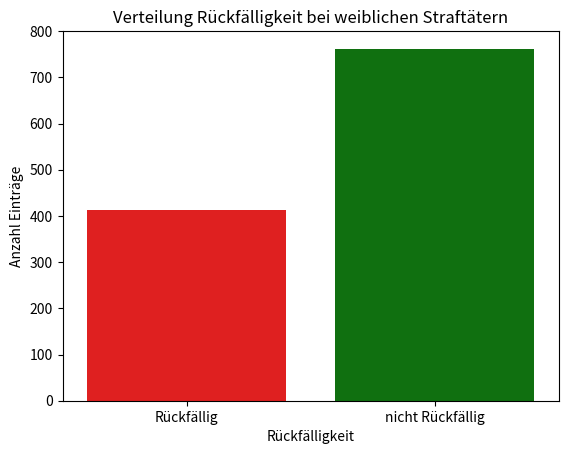

Source code (Python):
import pandas as pd
import numpy as np
import matplotlib.pyplot as plt
import seaborn as sns


# general recidivism
# d = {'Anzahl Einträge': [2809, 3363], 'Rückfälligkeit': ['Rückfällig', 'nicht Rückfällig']}
# df = pd.DataFrame(data=d)
#
# sns.barplot(data=df, x='Rückfälligkeit', y='Anzahl Einträge', palette=['red', 'green']).set(title='Verteilung Rückfälligkeit')
# plt.show()
#
# # general gender distribution
# d = {'Anzahl Einträge': [4997, 1175], 'Geschlecht': ['Männlich', 'Weiblich']}
# df = pd.DataFrame(data=d)
#
# sns.barplot(data=df, x='Geschlecht', y='Anzahl Einträge', palette=['blue', 'pink']).set(title='Verteilung Geschlecht')
# plt.show()

# general races distribution
# d = {'Anteil %': [34.1, 51.5, 8.2, 0.5, 0.2, 5.5],
#      'Ethnische Zugehörigkeit': ['Weiss', 'Afroamerikaner', 'Latinoamerikaner', 'Asiaten', 'Amerikanische Ureinwohner', 'Andere']}
# df = pd.DataFrame(data=d)
#
# sns.barplot(data=df, x='Ethnische Zugehörigkeit', y='Anteil %').set(title='Verteilung ethnische Zugehörigkeit')
# plt.xticks(rotation=90)
# plt.subplots_adjust(bottom=0.5)
# plt.show()

# male recidivism
# d = {'Anzahl Einträge': [2396, 2601], 'Rückfälligkeit': ['Rückfällig', 'nicht Rückfällig']}
# df = pd.DataFrame(data=d)
# sns.barplot(data=df, x='Rückfälligkeit', y='Anzahl Einträge', palette=['red', 'green']).set(title='Verteilung Rückfälligkeit bei männlichen Straftätern')
# plt.show()

# female recidivism
d = {'Anzahl Einträge': [413, 762], 'Rückfälligkeit': ['Rückfällig', 'nicht Rückfällig']}
df = pd.DataFrame(data=d)
sns.barplot(data=df, x='Rückfälligkeit', y='Anzahl Einträge', palette=['red', 'green']).set(title='Verteilung Rückfälligkeit bei weiblichen Straftätern')
plt.show()